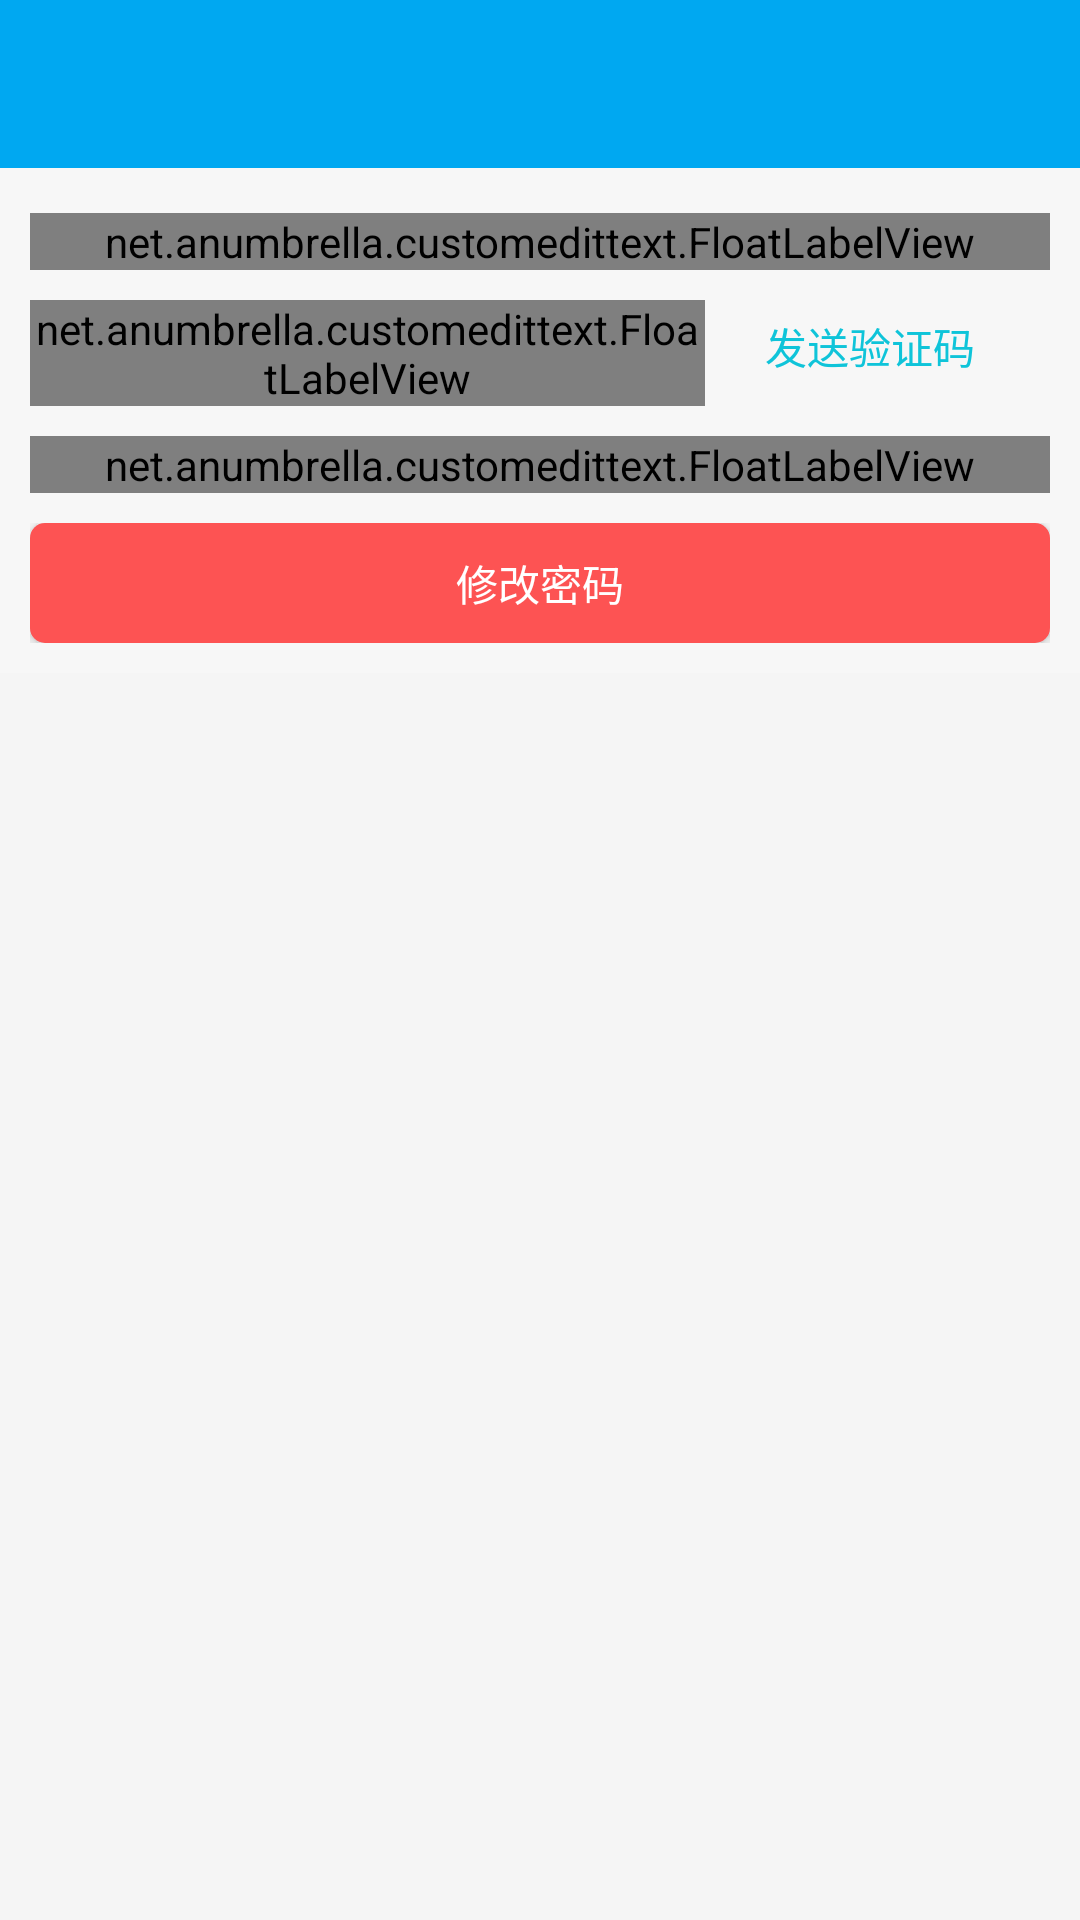

Reconstruct the res/layout file that produces this screen, plus the resources it refers to.
<!-- AndroidManifest.xml: application theme AppTheme.NoActionBar -->
<!-- res/layout/activity_find_password.xml -->
<?xml version="1.0" encoding="utf-8"?>
<LinearLayout xmlns:android="http://schemas.android.com/apk/res/android"
    xmlns:app="http://schemas.android.com/apk/res-auto"
    android:layout_width="match_parent"
    android:layout_height="match_parent"
    android:background="@color/milk_white"
    android:orientation="vertical">

    <android.support.design.widget.AppBarLayout xmlns:app="http://schemas.android.com/apk/res-auto"
        android:layout_width="match_parent"
        android:layout_height="wrap_content"
        android:fitsSystemWindows="true"
        android:theme="@style/ThemeOverlay.AppCompat.Dark.ActionBar">

        <android.support.v7.widget.Toolbar
            android:id="@+id/contact_us_toolbar"
            android:layout_width="match_parent"
            android:layout_height="?attr/actionBarSize"
            app:layout_collapseMode="pin"
            app:popupTheme="@style/AppTheme.PopupOverlay" />

    </android.support.design.widget.AppBarLayout>

    <LinearLayout
        android:layout_width="match_parent"
        android:layout_height="wrap_content"
        android:background="@color/register_bg_color"
        android:orientation="vertical"
        android:paddingTop="5dip">


        <net.anumbrella.customedittext.FloatLabelView
            android:id="@+id/find_pass_phone"
            android:layout_width="match_parent"
            android:layout_height="wrap_content"
            android:layout_marginLeft="10dip"
            android:layout_marginRight="10dip"
            android:layout_marginTop="10dip"
            android:hint="手机号"
            android:layout="@layout/custom_edittext"
            android:textColorHint="@color/register_hint_text_color"
            app:bottomDistance="2dip"
            app:leftDistance="1dip" />

        <RelativeLayout
            android:layout_width="match_parent"
            android:layout_height="match_parent">


            <net.anumbrella.customedittext.FloatLabelView
                android:id="@+id/find_pass_code"
                android:layout_width="match_parent"
                android:layout_height="wrap_content"
                android:layout_marginLeft="10dip"
                android:layout_marginRight="10dip"
                android:layout_marginTop="10dip"
                android:layout_toLeftOf="@+id/send_code"
                android:hint="验证码"
                android:layout="@layout/custom_edittext"
                android:textColorHint="@color/register_hint_text_color"
                app:bottomDistance="2dip"
                app:leftDistance="1dip" />


            <Button
                android:id="@+id/send_code"
                android:layout_width="wrap_content"
                android:layout_height="40dip"
                android:layout_alignBottom="@+id/find_pass_code"
                android:layout_alignParentEnd="true"
                android:layout_alignParentRight="true"
                android:layout_marginRight="25dp"
                android:background="@drawable/button_register"
                android:paddingLeft="10dip"
                android:paddingRight="10dip"
                android:text="发送验证码"
                android:textColor="@color/login_btn_text_color" />

        </RelativeLayout>


        <net.anumbrella.customedittext.FloatLabelView
            android:id="@+id/find_pass_new"
            android:layout_width="match_parent"
            android:layout_height="wrap_content"
            android:layout_marginLeft="10dip"
            android:layout_marginRight="10dip"
            android:layout_marginTop="10dip"
            android:hint="新密码"
            android:layout="@layout/custom_edittext"
            android:textColorHint="@color/register_hint_text_color"
            app:bottomDistance="2dip"
            app:leftDistance="1dip" />


        <RelativeLayout
            android:layout_width="match_parent"
            android:layout_height="match_parent"
            android:layout_marginBottom="20dip"
            android:layout_margin="10dip">

            <Button
                android:id="@+id/find_pass_upadate_pass"
                android:layout_width="match_parent"
                android:layout_height="40dip"
                android:layout_centerInParent="true"
                android:background="@drawable/button_login"
                android:paddingLeft="50dip"
                android:paddingRight="50dip"
                android:text="修改密码"
                android:textColor="@color/white" />
        </RelativeLayout>

    </LinearLayout>
</LinearLayout>
<!-- res/layout/custom_edittext.xml (included above) -->
<?xml version="1.0" encoding="utf-8"?>
<merge xmlns:android="http://schemas.android.com/apk/res/android"
    xmlns:anumbrella="http://schemas.android.com/apk/res-auto">

    <TextView
        android:id="@+id/float_label"
        android:layout_width="match_parent"
        android:layout_height="wrap_content"
        android:textAppearance="?android:attr/textAppearanceMedium"
        android:textColor="@color/title_bg"
        android:textSize="@dimen/text_size_15sp"
        android:textStyle="normal"
        android:typeface="monospace" />

    <net.anumbrella.customedittext.MyEditText
        android:id="@+id/edit_text"
        android:layout_width="match_parent"
        android:layout_height="40dip"
        android:drawableRight="@mipmap/close"
        android:gravity="center_vertical"
        android:singleLine="true"
        android:textSize="@dimen/text_size_18sp"
        anumbrella:displayDelete="true"
        anumbrella:selectUnderlineHeight="2dip"
        anumbrella:unSelectUnderlineHeight="1dip"
        anumbrella:unselectedColor="@color/title_bg" />

</merge>
<!-- resources referenced by this layout -->
<resources>
  <color name="login_btn_text_color">#0fc4d9</color>
  <color name="milk_white">#F5F5F5</color>
  <color name="register_bg_color">#F7F7F7</color>
  <color name="register_hint_text_color">#AEAEAE</color>
  <color name="title_bg">#FD5353</color>
  <color name="white">#ffffff</color>
  <dimen name="text_size_15sp">15sp</dimen>
  <dimen name="text_size_18sp">18sp</dimen>
  <!-- drawable button_login (drawable) -->
  <?xml version="1.0" encoding="utf-8"?>
  <layer-list xmlns:android="http://schemas.android.com/apk/res/android">
      <item>
          <shape android:shape="rectangle">
              <solid android:color="@color/title_bg" />
              <corners
                  android:topLeftRadius="5dip"
                  android:topRightRadius="5dip"
                  android:bottomLeftRadius="5dip"
                  android:bottomRightRadius="5dip" />
          </shape>
      </item>
  </layer-list>
  <style name="AppTheme.PopupOverlay" parent="ThemeOverlay.AppCompat.Light" />
  <style name="AppTheme.NoActionBar" parent="AppTheme">
          <item name="windowActionBar">false</item>
          <item name="windowNoTitle">true</item>
      </style>
  <style name="AppTheme" parent="Theme.AppCompat.Light.DarkActionBar">
          
          <item name="colorPrimary">@color/colorPrimary</item>
          <item name="colorPrimaryDark">@color/colorPrimaryDark</item>
          <item name="colorAccent">@color/colorAccent</item>
      </style>
  <color name="colorPrimary">#00A8F1</color>
  <color name="colorPrimaryDark">#00A8F1</color>
  <color name="colorAccent">#038ECE</color>
</resources>
